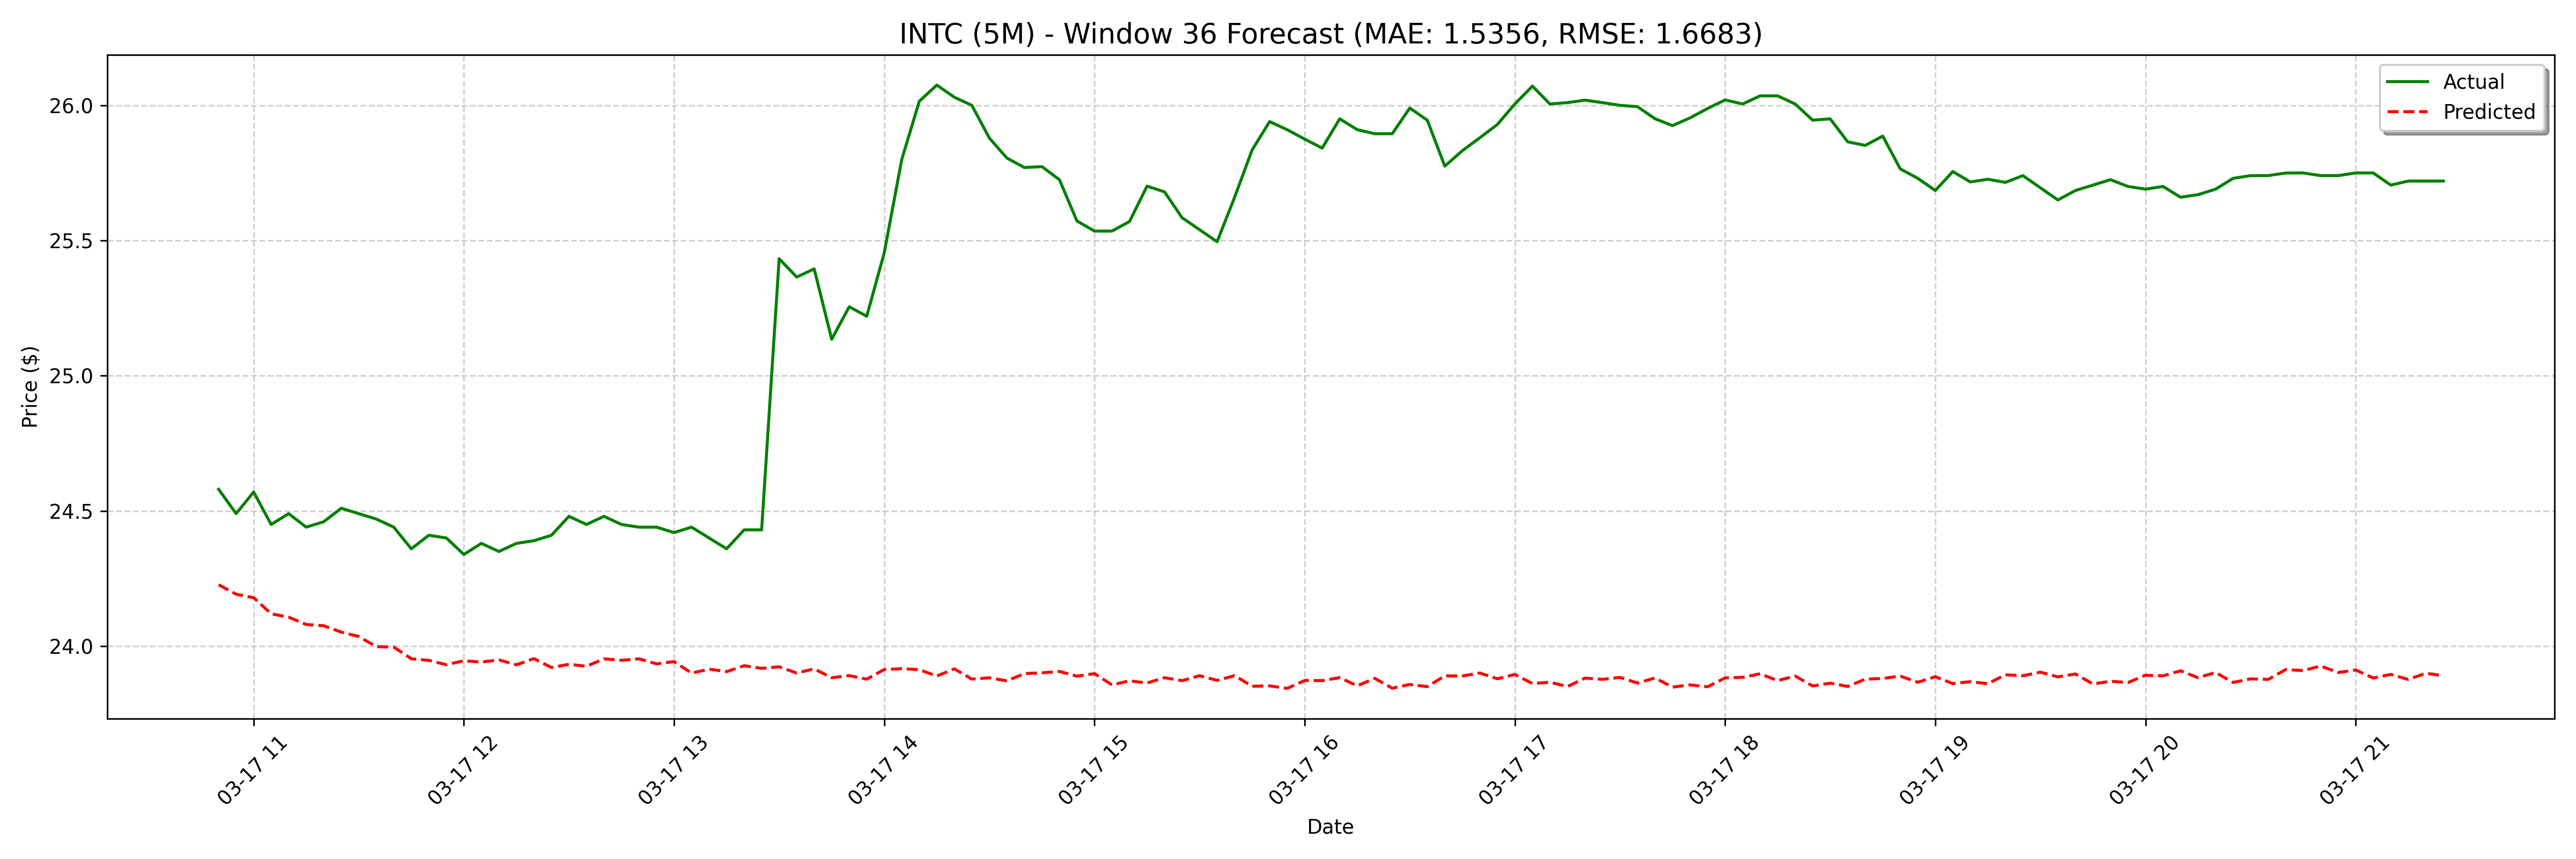

The table this chart was drawn from, first rows:
date, actual, forecast
2025-03-17 10:50:00, 24.58, 24.23
2025-03-17 10:55:00, 24.49, 24.19
2025-03-17 11:00:00, 24.57, 24.18
2025-03-17 11:05:00, 24.45, 24.12
2025-03-17 11:10:00, 24.49, 24.11
2025-03-17 11:15:00, 24.44, 24.08
2025-03-17 11:20:00, 24.46, 24.08
2025-03-17 11:25:00, 24.51, 24.05
2025-03-17 11:30:00, 24.49, 24.04
2025-03-17 11:35:00, 24.47, 24
2025-03-17 11:40:00, 24.44, 24
2025-03-17 11:45:00, 24.36, 23.95
2025-03-17 11:50:00, 24.41, 23.95
2025-03-17 11:55:00, 24.4, 23.93
2025-03-17 12:00:00, 24.34, 23.95
2025-03-17 12:05:00, 24.38, 23.94
2025-03-17 12:10:00, 24.35, 23.95
2025-03-17 12:15:00, 24.38, 23.93
2025-03-17 12:20:00, 24.39, 23.95
2025-03-17 12:25:00, 24.41, 23.92
2025-03-17 12:30:00, 24.48, 23.93
2025-03-17 12:35:00, 24.45, 23.93
2025-03-17 12:40:00, 24.48, 23.95
2025-03-17 12:45:00, 24.45, 23.95
2025-03-17 12:50:00, 24.44, 23.95
2025-03-17 12:55:00, 24.44, 23.93
2025-03-17 13:00:00, 24.42, 23.94
2025-03-17 13:05:00, 24.44, 23.9
2025-03-17 13:10:00, 24.4, 23.91
2025-03-17 13:15:00, 24.36, 23.91
2025-03-17 13:20:00, 24.43, 23.93
2025-03-17 13:25:00, 24.43, 23.92
2025-03-17 13:30:00, 25.43, 23.92
2025-03-17 13:35:00, 25.36, 23.9
2025-03-17 13:40:00, 25.4, 23.92
2025-03-17 13:45:00, 25.13, 23.88
2025-03-17 13:50:00, 25.25, 23.89
2025-03-17 13:55:00, 25.22, 23.88
2025-03-17 14:00:00, 25.45, 23.91
2025-03-17 14:05:00, 25.8, 23.92
2025-03-17 14:10:00, 26.01, 23.91
2025-03-17 14:15:00, 26.08, 23.89
2025-03-17 14:20:00, 26.03, 23.92
2025-03-17 14:25:00, 26.0, 23.88
2025-03-17 14:30:00, 25.88, 23.88
2025-03-17 14:35:00, 25.81, 23.87
2025-03-17 14:40:00, 25.77, 23.9
2025-03-17 14:45:00, 25.77, 23.9
2025-03-17 14:50:00, 25.73, 23.91
2025-03-17 14:55:00, 25.57, 23.89
2025-03-17 15:00:00, 25.53, 23.9
2025-03-17 15:05:00, 25.53, 23.86
2025-03-17 15:10:00, 25.57, 23.87
2025-03-17 15:15:00, 25.7, 23.86
2025-03-17 15:20:00, 25.68, 23.88
2025-03-17 15:25:00, 25.58, 23.87
2025-03-17 15:30:00, 25.54, 23.89
2025-03-17 15:35:00, 25.5, 23.87
2025-03-17 15:40:00, 25.66, 23.89
2025-03-17 15:45:00, 25.83, 23.85
... 68 more rows
